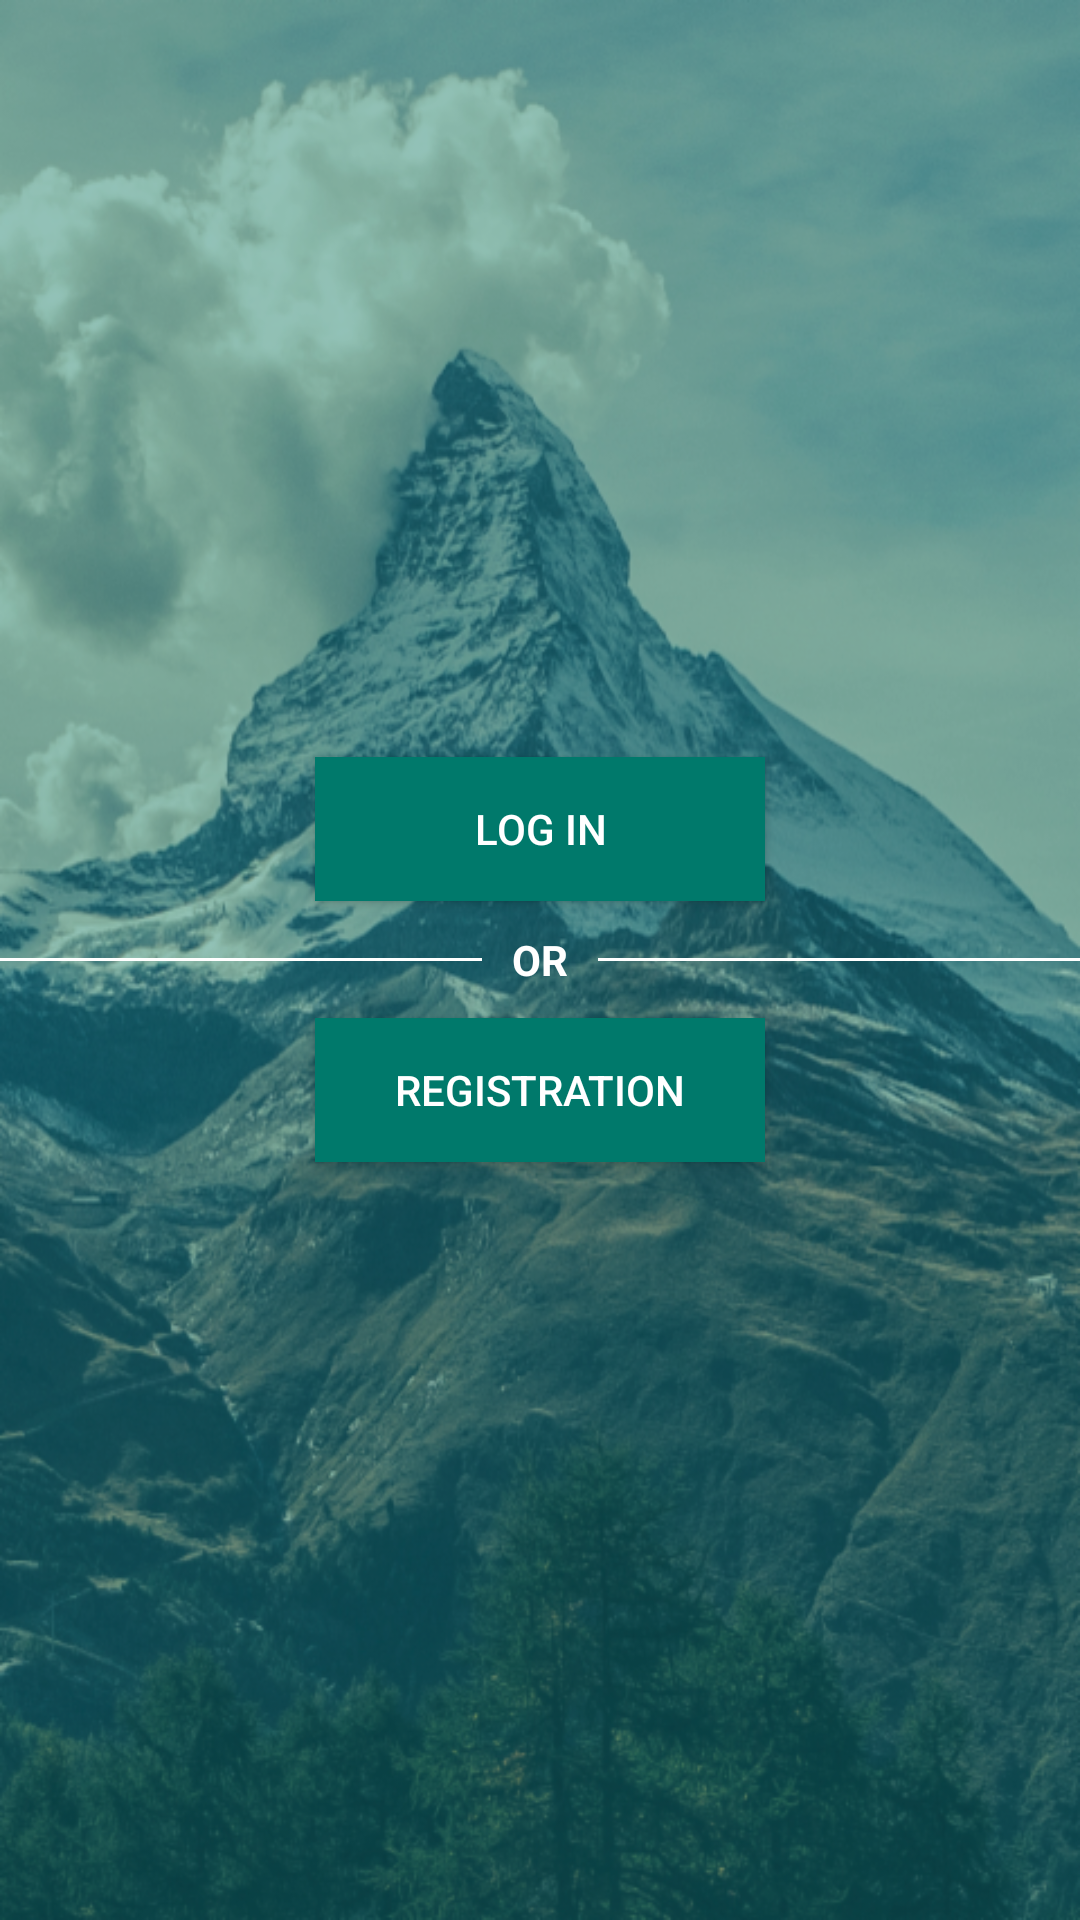

Here is an Android app screen rendered from its layout file. Give the layout XML and the strings, colors and styles it references.
<!-- AndroidManifest.xml: application theme AppTheme -->
<!-- res/layout/fragment_login_or_registrate.xml -->
<FrameLayout xmlns:android="http://schemas.android.com/apk/res/android"
    xmlns:tools="http://schemas.android.com/tools"
    android:layout_width="match_parent"
    android:layout_height="match_parent"
    tools:context="com.example.nickolas.simplemessage.LoginOrRegistrateFragment"
    android:background="@drawable/eff">

    <LinearLayout
        android:layout_width="match_parent"
        android:layout_height="match_parent"
        android:gravity="center"
        android:orientation="vertical">

        <Button
            android:layout_width="150dp"
            android:layout_height="48dp"
            android:background="@color/colorPrimary"
            android:text="@string/log_in"
            android:textColor="#fff"
            android:id="@+id/log_in"/>
        <LinearLayout
            android:layout_width="match_parent"
            android:layout_height="wrap_content"
            android:orientation="horizontal"
            android:layout_gravity="center">

            <View
                android:layout_width="0dp"
                android:layout_height="1dp"
                android:layout_weight="1"
                android:layout_gravity="center"
                android:background="#fff"/>

            <TextView
                android:layout_width="wrap_content"
                android:layout_height="wrap_content"
                android:layout_gravity="center"
                android:text="OR"
                android:layout_margin="10dp"
                android:textColor="#fff"
                android:textStyle="bold" />

            <View
                android:layout_width="0dp"
                android:layout_height="1dp"
                android:layout_weight="1"
                android:layout_gravity="center"
                android:background="#fff"/>

        </LinearLayout>

        <Button
            android:layout_width="150dp"
            android:layout_height="48dp"
            android:background="@color/colorPrimary"
            android:text="@string/registration"
            android:textColor="#fff"
            android:id="@+id/registration"/>


    </LinearLayout>


</FrameLayout>
<!-- resources referenced by this layout -->
<resources>
  <color name="colorPrimary">#00796b</color>
  <!-- drawable eff (drawable) -->
  <?xml version="1.0" encoding="utf-8"?>
  <layer-list xmlns:android="http://schemas.android.com/apk/res/android">
      <item android:drawable="@drawable/back" />
      <item>
          <shape xmlns:android="http://schemas.android.com/apk/res/android">
  
  
              <solid android:color="@color/colorPrimaryTransparent" />
  
  
          </shape>
  
      </item>
  
  </layer-list>
  <string name="log_in">log in</string>
  <string name="registration">Registration</string>
  <style name="AppTheme" parent="Theme.AppCompat.Light.DarkActionBar">
          
          <item name="colorPrimary">@color/colorPrimary</item>
          <item name="colorPrimaryDark">@color/colorPrimaryDark</item>
          <item name="colorAccent">@color/colorAccent</item>
          <item name="android:windowIsTranslucent">true</item>
          <item name="android:windowBackground">@android:color/transparent</item>
      </style>
  <!-- drawable back: png bitmap (drawable-mdpi, 746241 bytes) -->
  <color name="colorPrimaryTransparent">#6900796b</color>
  <color name="colorPrimaryDark">#004c40</color>
  <color name="colorAccent">#ffffff</color>
</resources>
